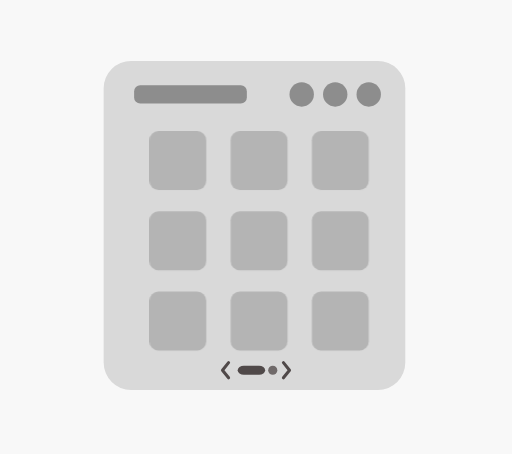
t = 0.00 s
t = 0.30 s: frame unchanged from t = 0.00 s, image omitted
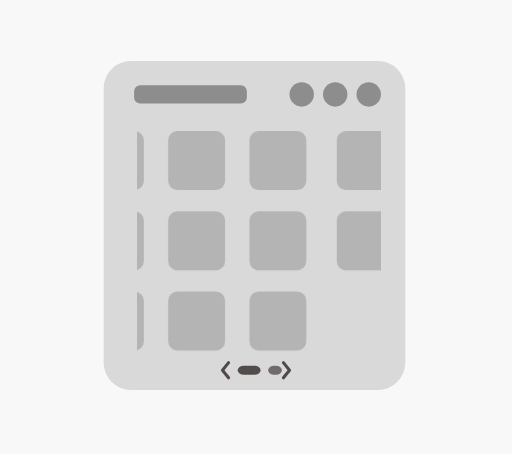
t = 0.55 s
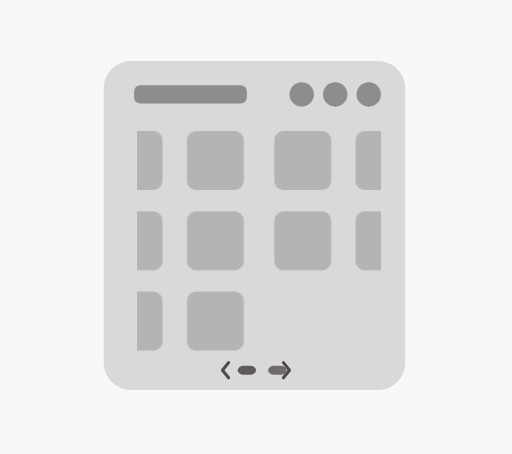
t = 0.80 s
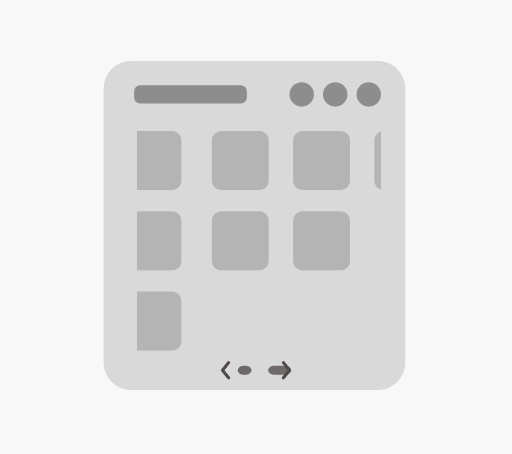
t = 1.05 s
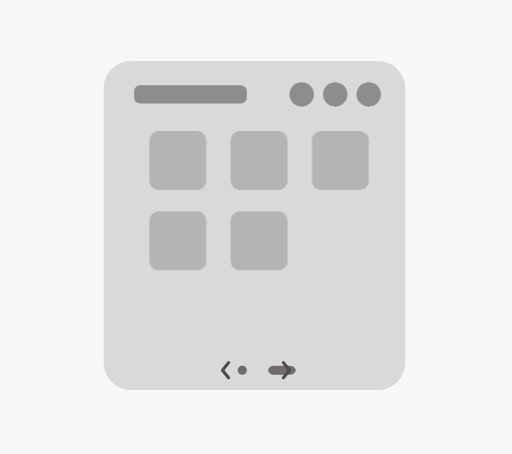
t = 1.30 s

The animated SVG that drew these frames (rendered in a browser with its animation timeline set to each time). Animation: 3 SMIL elements (animate=3), 3 CSS @keyframes rules; one cycle of 1.60 s, repeats indefinitely.

<svg width="168" height="149" viewBox="0 0 168 149" fill="none" xmlns="http://www.w3.org/2000/svg">
<style>
svg { overflow: visible; }
@keyframes kf_Frame_394_2_transform_0 {
  0% {
    transform: translateX(4px) translateX(0px) translateY(0px);
  }
  18.75% {
    transform: translateX(4px) translateX(0px) translateY(0px);
  }
  81.25% {
    transform: translateX(4px) translateX(-82px) translateY(0px);
  }
  100% {
    transform: translateX(4px) translateX(-82px) translateY(0px);
  }
}
#Frame_394_2 {
  transform-origin: 0 0;
  animation: kf_Frame_394_2_transform_0 1.6s linear infinite;
}
@keyframes kf_Rectangle_283_fill_0 {
  0% {
    fill: #504949;
  }
  18.75% {
    animation-timing-function: cubic-bezier(0.5, 0, 0.5, 1);
    fill: #504949;
  }
  81.25% {
    fill: #706A6A;
  }
  100% {
    fill: #706A6A;
  }
}
#Rectangle_283 {
  animation: kf_Rectangle_283_fill_0 1.6s linear infinite;
}
@keyframes kf_Rectangle_284_fill_0 {
  0% {
    fill: #706A6A;
  }
  100% {
    fill: #706A6A;
  }
}
#Rectangle_284 {
  animation: kf_Rectangle_284_fill_0 1.6s linear infinite;
}
</style>
<g id="Group_394">
<rect id="Rectangle_282" width="168" height="149" fill="#F8F8F8"/>
<g id="Group_396" transform="translate(34 20)">
<rect id="Rectangle_261" width="99" height="108" rx="9" fill="#D9D9D9"/>
<g id="Frame_394" clip-path="url(#clip0_274_108)" transform="translate(11 23)">
<g id="Frame_394_2" transform="translate(4)">
<g id="Frame_397">
<rect id="Rectangle_263" width="18.6667" height="19.3333" rx="3" fill="#B4B4B4"/>
<rect id="Rectangle_264" transform="translate(26.6667)" width="18.6667" height="19.3333" rx="3" fill="#B4B4B4"/>
<rect id="Rectangle_265" transform="translate(53.3333)" width="18.6667" height="19.3333" rx="3" fill="#B4B4B4"/>
<rect id="Rectangle_266" transform="translate(0 26.3333)" width="18.6667" height="19.3333" rx="3" fill="#B4B4B4"/>
<rect id="Rectangle_267" transform="translate(26.6667 26.3333)" width="18.6667" height="19.3333" rx="3" fill="#B4B4B4"/>
<rect id="Rectangle_268" transform="translate(53.3333 26.3333)" width="18.6667" height="19.3333" rx="3" fill="#B4B4B4"/>
<rect id="Rectangle_269" transform="translate(0 52.6667)" width="18.6667" height="19.3333" rx="3" fill="#B4B4B4"/>
<rect id="Rectangle_270" transform="translate(26.6667 52.6667)" width="18.6667" height="19.3333" rx="3" fill="#B4B4B4"/>
<rect id="Rectangle_271" transform="translate(53.3333 52.6667)" width="18.6667" height="19.3333" rx="3" fill="#B4B4B4"/>
</g>
<g id="Frame_398" transform="translate(82)">
<rect id="Rectangle_263_2" width="18.6667" height="19.3333" rx="3" fill="#B4B4B4"/>
<rect id="Rectangle_264_2" transform="translate(26.6667)" width="18.6667" height="19.3333" rx="3" fill="#B4B4B4"/>
<rect id="Rectangle_265_2" transform="translate(53.3333)" width="18.6667" height="19.3333" rx="3" fill="#B4B4B4"/>
<rect id="Rectangle_266_2" transform="translate(0 26.3333)" width="18.6667" height="19.3333" rx="3" fill="#B4B4B4"/>
<rect id="Rectangle_267_2" transform="translate(26.6667 26.3333)" width="18.6667" height="19.3333" rx="3" fill="#B4B4B4"/>
</g>
</g>
</g>
<g id="Frame_394_3" transform="translate(10 7)">
<rect id="Rectangle_278" transform="translate(0 1)" width="37" height="6" rx="2" fill="#8D8D8D"/>
<g id="Group_395" transform="translate(51)">
<rect id="Rectangle_279" transform="translate(22)" width="8" height="8" rx="4" fill="#8D8D8D"/>
<rect id="Rectangle_280" transform="translate(11)" width="8" height="8" rx="4" fill="#8D8D8D"/>
<rect id="Rectangle_281" width="8" height="8" rx="4" fill="#8D8D8D"/>
</g>
</g>
</g>
<g id="Group_397" transform="translate(73 119)">
<animate attributeName="width" values="22; 22; 24; 24" keyTimes="0; 0.1875; 0.8125; 1" dur="1.6s" calcMode="linear" repeatCount="indefinite" />
<rect id="Rectangle_283" transform="translate(5 1)" width="9" height="3" rx="2" fill="#504949">
<animate attributeName="width" values="9; 9; 3; 3" keyTimes="0; 0.1875; 0.8125; 1" dur="1.6s" calcMode="linear" repeatCount="indefinite" />

</rect>
<rect id="Rectangle_284" transform="translate(15 1)" width="3" height="3" rx="2" fill="#706A6A">
<animate attributeName="width" values="3; 3; 9; 9" keyTimes="0; 0.1875; 0.8125; 1" dur="1.6s" calcMode="linear" repeatCount="indefinite" />

</rect>
<path id="Vector_255" transform="translate(20)" d="M0 0L2 2.5L0 5" stroke="#504949" stroke-linecap="round" stroke-linejoin="round"/>
<path id="Vector_256" transform="matrix(-1 0 0 -1 2 5)" d="M0 0L2 2.5L0 5" stroke="#504949" stroke-linecap="round" stroke-linejoin="round"/>
</g>
</g>
<defs>
<clipPath id="clip0_274_108">
<rect width="80" height="74" fill="white"/>
</clipPath>
</defs>
</svg>
